Run: headless pygame with SDL's dummy video driver; simulated clock (each Clock.tick advances the game by its frame time, no real sleeping); random seed 0; keys injected as events and as key.get_pressed() state; no mouse input.
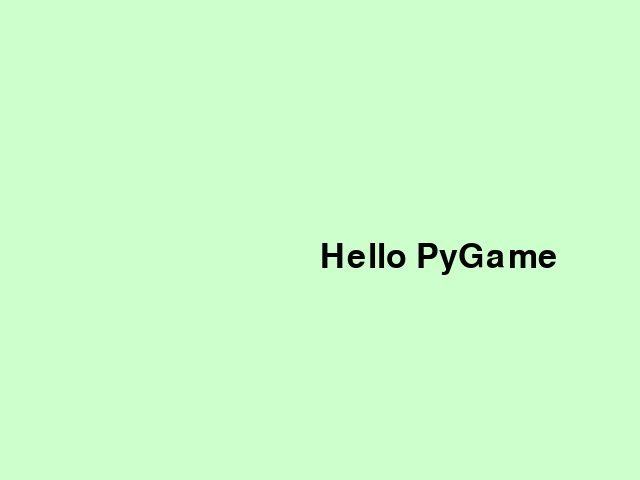
Frame 1 of 4 · flips 1–60 · no input
Frame 2 of 4 · flips 61–180 · tapped SPACE, RETURN · held RIGHT (→), D · screen unchanged from frame 1, image omitted
Frame 3 of 4 · flips 181–300 · held DOWN (↓), S · screen unchanged from frame 2, image omitted
Frame 4 of 4 · flips 301–420 · held LEFT (←), A, UP (↑), W · screen unchanged from frame 3, image omitted

The pygame program that drew these frames:

import pygame
pygame.init()
#ekraani seaded
screen=pygame.display.set_mode([640,480])
pygame.display.set_caption("Harjutamine")
screen.fill([204, 255, 204])

#lisame teksti
font = pygame.font.Font(pygame.font.match_font('arial'), 50)
text = font.render("Hello PyGame", True, [0,0,0])

#tekstikasti suurus
text_width = text.get_rect().width
text_height = text.get_rect().height

screen.blit(text, [320,240])
while True:
    for event in pygame.event.get():
        if event.type == pygame.QUIT:
            pygame.quit()
    pygame.display.flip()
